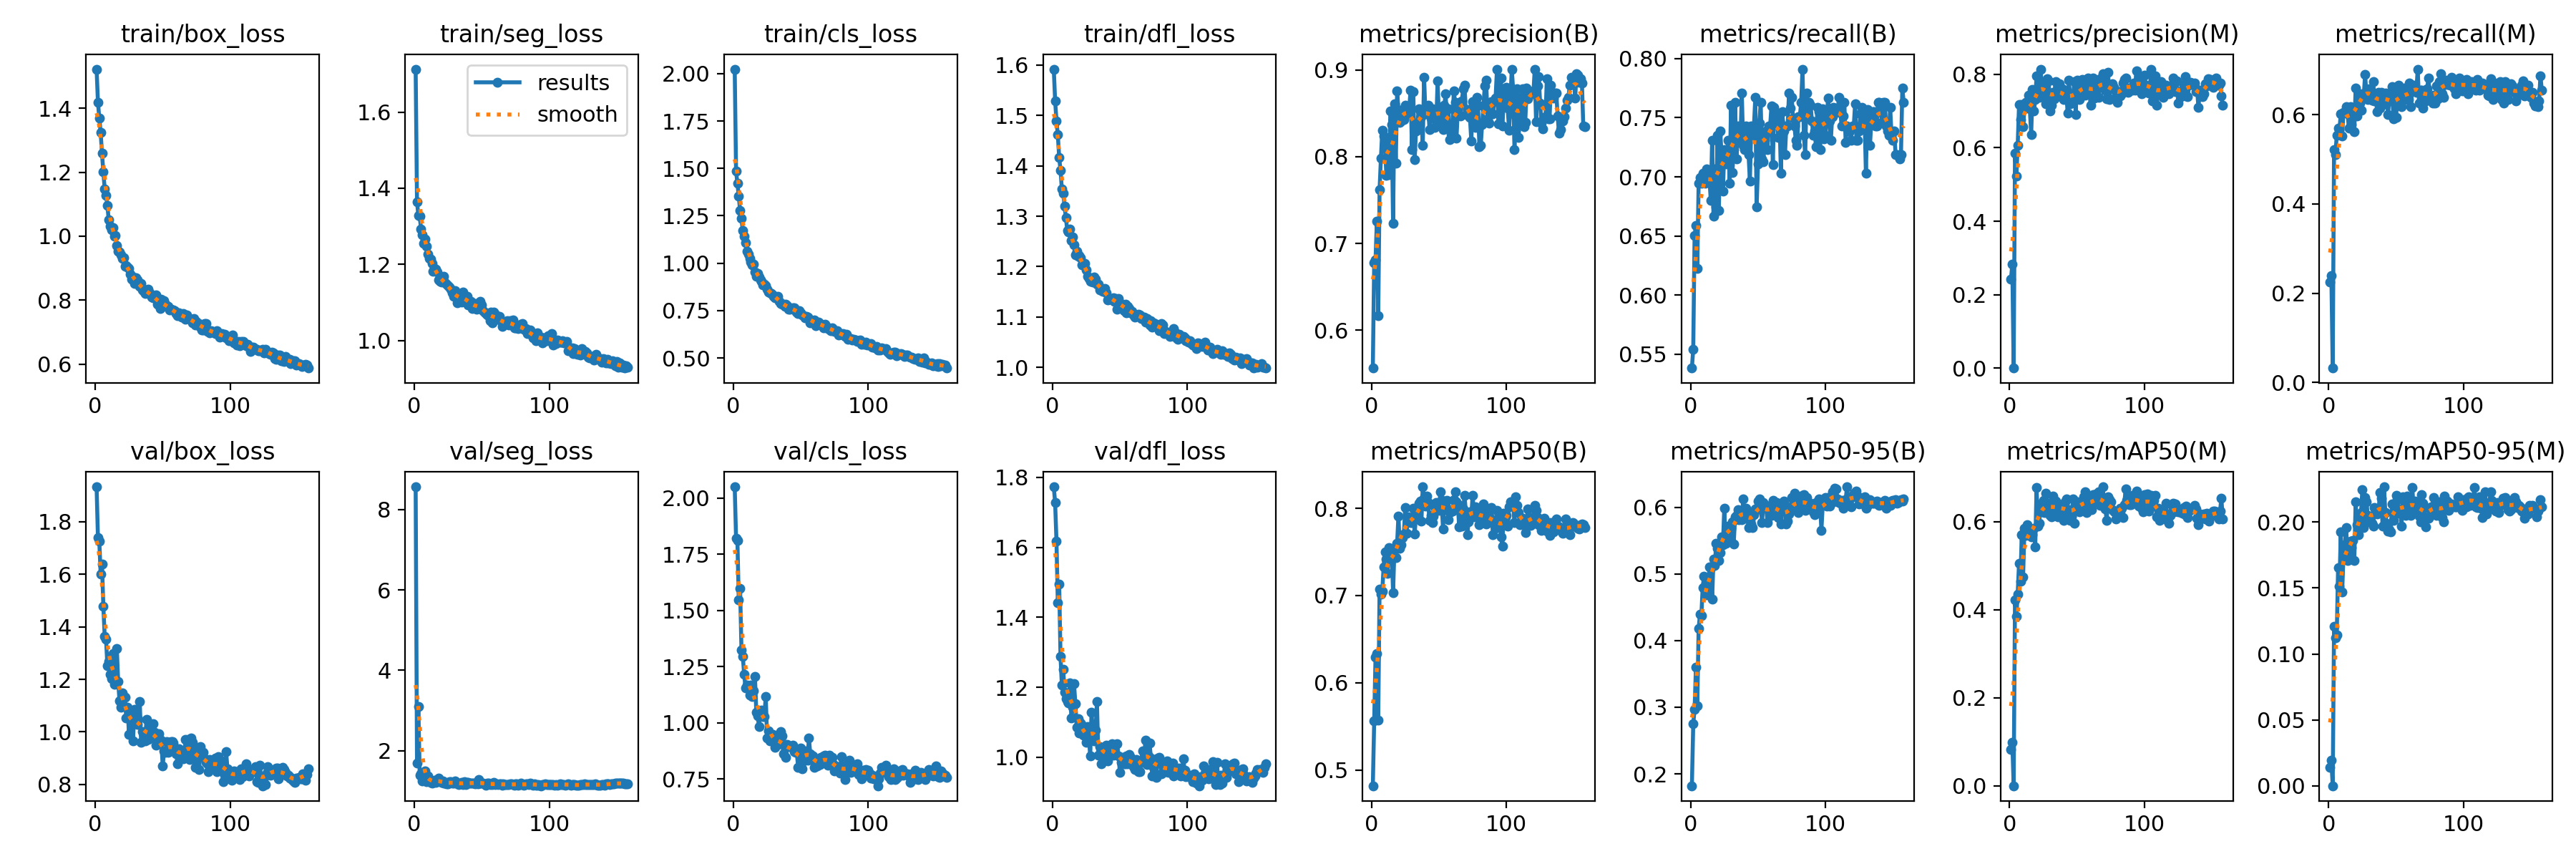

Values plotted in this chart, from the file beside it:
epoch, time, train/box_loss, train/seg_loss, train/cls_loss, train/dfl_loss, metrics/precision(B), metrics/recall(B), metrics/mAP50(B), metrics/mAP50-95(B), metrics/precision(M), metrics/recall(M), metrics/mAP50(M), metrics/mAP50-95(M), val/box_loss, val/seg_loss, val/cls_loss, val/dfl_loss, lr/pg0, lr/pg1, lr/pg2
1, 55.27, 1.523, 1.713, 2.024, 1.592, 0.5563, 0.5382, 0.4818, 0.1822, 0.2414, 0.2249, 0.08196, 0.01412, 1.933, 8.565, 2.05, 1.773, 0.06728, 0.0003305, 0.0003305
2, 108.9, 1.419, 1.365, 1.486, 1.53, 0.6777, 0.5542, 0.5564, 0.2748, 0.2834, 0.2398, 0.0991, 0.01923, 1.739, 1.689, 1.821, 1.728, 0.03428, 0.0006638, 0.0006638
3, 162, 1.369, 1.329, 1.422, 1.489, 0.6808, 0.6506, 0.6294, 0.2969, 0.00021, 0.03213, 0.00012, 2e-05, 1.727, 3.102, 1.812, 1.618, 0.001282, 0.0009971, 0.0009971
4, 215.3, 1.325, 1.326, 1.355, 1.462, 0.726, 0.6586, 0.6336, 0.3601, 0.5857, 0.5222, 0.4221, 0.1211, 1.6, 1.393, 1.546, 1.441, 0.0009999, 0.0009999, 0.0009999
5, 268.2, 1.259, 1.294, 1.277, 1.417, 0.6165, 0.6225, 0.5575, 0.3023, 0.522, 0.51, 0.3849, 0.1124, 1.639, 1.424, 1.597, 1.496, 0.0009998, 0.0009998, 0.0009998
6, 320.9, 1.201, 1.278, 1.235, 1.391, 0.762, 0.6948, 0.7074, 0.4181, 0.6063, 0.5542, 0.4357, 0.1146, 1.479, 1.254, 1.326, 1.287, 0.0009998, 0.0009998, 0.0009998
7, 373.6, 1.148, 1.255, 1.173, 1.353, 0.7983, 0.6993, 0.7017, 0.4395, 0.7172, 0.5704, 0.5061, 0.1653, 1.364, 1.329, 1.297, 1.206, 0.0009996, 0.0009996, 0.0009996
8, 425.8, 1.128, 1.266, 1.144, 1.345, 0.8307, 0.6948, 0.7049, 0.4377, 0.6773, 0.5663, 0.4642, 0.1513, 1.354, 1.5, 1.216, 1.251, 0.0009995, 0.0009995, 0.0009995
9, 478.4, 1.096, 1.248, 1.108, 1.32, 0.8237, 0.7028, 0.7329, 0.4796, 0.7172, 0.6024, 0.5705, 0.1928, 1.253, 1.231, 1.156, 1.186, 0.0009994, 0.0009994, 0.0009994
10, 531.1, 1.051, 1.227, 1.064, 1.297, 0.8169, 0.6988, 0.7503, 0.4971, 0.6566, 0.5529, 0.4753, 0.1467, 1.267, 1.366, 1.17, 1.167, 0.0009992, 0.0009992, 0.0009992
11, 583.4, 1.031, 1.216, 1.047, 1.272, 0.7784, 0.6948, 0.7414, 0.4815, 0.7054, 0.6058, 0.5843, 0.1751, 1.218, 1.242, 1.165, 1.16, 0.000999, 0.000999, 0.000999
12, 636.3, 1.021, 1.213, 1.026, 1.268, 0.8062, 0.7068, 0.7256, 0.4684, 0.7231, 0.6064, 0.5687, 0.1829, 1.203, 1.214, 1.123, 1.156, 0.0009988, 0.0009988, 0.0009988
13, 688.6, 1.027, 1.202, 1.006, 1.274, 0.7793, 0.6988, 0.7552, 0.4738, 0.713, 0.6185, 0.5933, 0.1956, 1.299, 1.194, 1.168, 1.213, 0.0009986, 0.0009986, 0.0009986
14, 741.5, 1, 1.181, 0.9929, 1.252, 0.8525, 0.6988, 0.752, 0.5104, 0.7432, 0.6024, 0.5814, 0.1706, 1.18, 1.222, 1.119, 1.113, 0.0009984, 0.0009984, 0.0009984
15, 794.6, 1.002, 1.189, 0.9931, 1.258, 0.8369, 0.6798, 0.7507, 0.5092, 0.7056, 0.5703, 0.5722, 0.1765, 1.199, 1.26, 1.144, 1.144, 0.0009981, 0.0009981, 0.0009981
16, 847.6, 0.9718, 1.188, 0.9529, 1.243, 0.7233, 0.7309, 0.7033, 0.462, 0.6367, 0.6185, 0.5663, 0.1855, 1.317, 1.207, 1.207, 1.211, 0.0009978, 0.0009978, 0.0009978
17, 899, 0.9534, 1.18, 0.9314, 1.224, 0.8612, 0.6667, 0.7528, 0.5222, 0.7583, 0.5783, 0.57, 0.1804, 1.191, 1.278, 1.049, 1.154, 0.0009975, 0.0009975, 0.0009975
18, 952, 0.9498, 1.16, 0.9443, 1.231, 0.7922, 0.7068, 0.7432, 0.5124, 0.6994, 0.6073, 0.5847, 0.186, 1.118, 1.308, 1.033, 1.086, 0.0009972, 0.0009972, 0.0009972
19, 1004, 0.9407, 1.155, 0.9279, 1.22, 0.8757, 0.6747, 0.7599, 0.5464, 0.7312, 0.5623, 0.5421, 0.1709, 1.094, 1.237, 0.9832, 1.111, 0.0009968, 0.0009968, 0.0009968
20, 1051, 0.9311, 1.154, 0.9113, 1.222, 0.8535, 0.7349, 0.7913, 0.5386, 0.7964, 0.6597, 0.6784, 0.2152, 1.148, 1.207, 1.045, 1.07, 0.0009965, 0.0009965, 0.0009965
21, 1086, 0.9317, 1.158, 0.9039, 1.218, 0.8394, 0.6716, 0.7537, 0.5206, 0.7444, 0.5966, 0.5901, 0.1978, 1.133, 1.248, 1.058, 1.099, 0.0009961, 0.0009961, 0.0009961
22, 1138, 0.9056, 1.169, 0.8844, 1.204, 0.8408, 0.739, 0.7579, 0.5323, 0.7363, 0.6466, 0.5964, 0.1902, 1.131, 1.188, 1.029, 1.092, 0.0009957, 0.0009957, 0.0009957
23, 1191, 0.9078, 1.151, 0.8876, 1.205, 0.8542, 0.7189, 0.7663, 0.5556, 0.8134, 0.6265, 0.6412, 0.2003, 1.053, 1.191, 1.029, 1.063, 0.0009953, 0.0009953, 0.0009953
24, 1245, 0.9044, 1.148, 0.8833, 1.206, 0.8426, 0.6878, 0.7701, 0.5436, 0.7597, 0.6093, 0.6224, 0.2071, 1.094, 1.181, 1.119, 1.063, 0.0009948, 0.0009948, 0.0009948
25, 1298, 0.8986, 1.144, 0.8636, 1.194, 0.859, 0.7229, 0.8009, 0.5983, 0.7774, 0.6466, 0.648, 0.2247, 0.9901, 1.169, 0.9338, 1.043, 0.0009944, 0.0009944, 0.0009944
26, 1350, 0.8819, 1.14, 0.847, 1.181, 0.8498, 0.7108, 0.7712, 0.5461, 0.74, 0.6401, 0.6216, 0.1957, 1.064, 1.219, 0.9647, 1.088, 0.0009939, 0.0009939, 0.0009939
27, 1403, 0.8665, 1.135, 0.8436, 1.177, 0.8528, 0.7149, 0.79, 0.5626, 0.7205, 0.6908, 0.6642, 0.2187, 1.056, 1.23, 0.9214, 1.06, 0.0009934, 0.0009934, 0.0009934
28, 1455, 0.873, 1.125, 0.8409, 1.171, 0.8562, 0.7309, 0.7887, 0.5722, 0.7884, 0.6435, 0.6425, 0.2156, 0.9648, 1.186, 0.9451, 1.004, 0.0009929, 0.0009929, 0.0009929
29, 1508, 0.8533, 1.117, 0.8329, 1.172, 0.8769, 0.6948, 0.7837, 0.5512, 0.7818, 0.6333, 0.626, 0.2052, 1.086, 1.189, 0.9489, 1.13, 0.0009924, 0.0009924, 0.0009924
30, 1561, 0.8693, 1.13, 0.8254, 1.169, 0.808, 0.7606, 0.7835, 0.5681, 0.6996, 0.6586, 0.6136, 0.201, 1.043, 1.244, 0.924, 1.07, 0.0009918, 0.0009918, 0.0009918
31, 1614, 0.8629, 1.113, 0.8155, 1.179, 0.8751, 0.7034, 0.8004, 0.5784, 0.7155, 0.6466, 0.6105, 0.204, 1.029, 1.198, 0.8913, 1.048, 0.0009912, 0.0009912, 0.0009912
32, 1668, 0.8522, 1.099, 0.8199, 1.175, 0.7963, 0.7229, 0.7707, 0.5453, 0.7516, 0.6317, 0.658, 0.1989, 1.048, 1.188, 0.9172, 1.078, 0.0009906, 0.0009906, 0.0009906
33, 1720, 0.8439, 1.117, 0.8257, 1.164, 0.8298, 0.7631, 0.7915, 0.5855, 0.7339, 0.6747, 0.6479, 0.1967, 1.116, 1.161, 0.9051, 1.16, 0.00099, 0.00099, 0.00099
34, 1772, 0.8516, 1.117, 0.7966, 1.165, 0.8358, 0.7154, 0.7931, 0.5884, 0.7807, 0.6305, 0.6469, 0.2113, 0.9603, 1.166, 0.9335, 1.007, 0.0009894, 0.0009894, 0.0009894
35, 1825, 0.8313, 1.102, 0.7875, 1.154, 0.855, 0.743, 0.8059, 0.5968, 0.7382, 0.6343, 0.6208, 0.2084, 1.001, 1.209, 0.9617, 1.031, 0.0009887, 0.0009887, 0.0009887
36, 1878, 0.8286, 1.127, 0.7825, 1.155, 0.8528, 0.7309, 0.808, 0.5813, 0.747, 0.6064, 0.6106, 0.2059, 0.9896, 1.159, 0.9414, 0.9805, 0.0009881, 0.0009881, 0.0009881
37, 1932, 0.8209, 1.11, 0.7825, 1.151, 0.8463, 0.7298, 0.7853, 0.5929, 0.7747, 0.6506, 0.6375, 0.2081, 0.9669, 1.219, 0.8621, 1.001, 0.0009874, 0.0009874, 0.0009874
38, 1985, 0.8309, 1.113, 0.7728, 1.152, 0.8135, 0.7709, 0.8246, 0.5813, 0.7476, 0.6145, 0.6383, 0.2225, 1.047, 1.15, 0.9057, 1.004, 0.0009867, 0.0009867, 0.0009867
39, 2037, 0.8335, 1.116, 0.7835, 1.157, 0.8916, 0.727, 0.8116, 0.6121, 0.7603, 0.6498, 0.6378, 0.218, 0.9707, 1.205, 0.8481, 1.013, 0.000986, 0.000986, 0.000986
40, 2090, 0.824, 1.093, 0.7773, 1.148, 0.8491, 0.723, 0.8027, 0.5837, 0.7314, 0.6225, 0.6025, 0.1969, 1.007, 1.209, 0.9056, 1.035, 0.0009852, 0.0009852, 0.0009852
41, 2143, 0.8193, 1.097, 0.7562, 1.133, 0.8507, 0.743, 0.8137, 0.599, 0.7409, 0.6466, 0.6459, 0.2268, 0.9774, 1.185, 0.8948, 0.9896, 0.0009844, 0.0009844, 0.0009844
42, 2196, 0.8098, 1.103, 0.7561, 1.136, 0.8594, 0.7363, 0.8067, 0.5902, 0.7562, 0.6479, 0.6516, 0.2074, 0.9866, 1.196, 0.8938, 1.013, 0.0009837, 0.0009837, 0.0009837
43, 2249, 0.8077, 1.084, 0.7606, 1.135, 0.8315, 0.7189, 0.7862, 0.5702, 0.6945, 0.6466, 0.6132, 0.199, 1.03, 1.192, 0.8956, 1.028, 0.0009829, 0.0009829, 0.0009829
44, 2302, 0.8123, 1.092, 0.765, 1.135, 0.8442, 0.6966, 0.7914, 0.5802, 0.7848, 0.6004, 0.6281, 0.1932, 0.9976, 1.192, 0.9009, 1.039, 0.000982, 0.000982, 0.000982
45, 2354, 0.8162, 1.097, 0.764, 1.138, 0.8553, 0.743, 0.7838, 0.5748, 0.719, 0.6385, 0.6036, 0.1943, 0.9505, 1.168, 0.8728, 1.007, 0.0009812, 0.0009812, 0.0009812
46, 2407, 0.7874, 1.083, 0.7494, 1.131, 0.8508, 0.7327, 0.7906, 0.5692, 0.7337, 0.6307, 0.6129, 0.1928, 0.983, 1.211, 0.8681, 1.031, 0.0009803, 0.0009803, 0.0009803
47, 2460, 0.7994, 1.085, 0.7429, 1.137, 0.8339, 0.743, 0.8014, 0.5894, 0.7422, 0.6626, 0.652, 0.2136, 0.9925, 1.178, 0.8702, 1.008, 0.0009795, 0.0009795, 0.0009795
48, 2513, 0.7733, 1.094, 0.7334, 1.115, 0.8357, 0.7671, 0.8066, 0.5976, 0.7801, 0.5904, 0.596, 0.2013, 0.9638, 1.279, 0.8038, 1.039, 0.0009786, 0.0009786, 0.0009786
49, 2566, 0.8037, 1.102, 0.7479, 1.136, 0.8873, 0.6747, 0.7984, 0.5964, 0.6904, 0.6466, 0.6425, 0.2121, 0.9683, 1.191, 0.866, 1.004, 0.0009777, 0.0009777, 0.0009777
50, 2618, 0.7803, 1.094, 0.7374, 1.128, 0.8452, 0.7108, 0.7973, 0.6093, 0.7833, 0.5944, 0.6448, 0.2201, 0.8693, 1.195, 0.8899, 0.9566, 0.0009767, 0.0009767, 0.0009767
51, 2671, 0.7991, 1.079, 0.7282, 1.12, 0.853, 0.7455, 0.8187, 0.6131, 0.7443, 0.6426, 0.6433, 0.2169, 0.9275, 1.197, 0.7952, 0.9848, 0.0009758, 0.0009758, 0.0009758
52, 2723, 0.7875, 1.075, 0.7223, 1.122, 0.839, 0.7631, 0.8093, 0.6034, 0.7311, 0.6667, 0.6217, 0.2065, 0.9212, 1.167, 0.8315, 1, 0.0009748, 0.0009748, 0.0009748
53, 2777, 0.7833, 1.071, 0.7122, 1.113, 0.831, 0.7149, 0.7764, 0.5774, 0.7642, 0.6376, 0.6307, 0.21, 0.9624, 1.134, 0.8585, 0.9809, 0.0009738, 0.0009738, 0.0009738
54, 2830, 0.7808, 1.067, 0.7201, 1.125, 0.8596, 0.7128, 0.8079, 0.6075, 0.7854, 0.6175, 0.6337, 0.1969, 0.9225, 1.197, 0.8748, 0.9806, 0.0009728, 0.0009728, 0.0009728
55, 2883, 0.7684, 1.066, 0.7143, 1.108, 0.8724, 0.7309, 0.8033, 0.6021, 0.7785, 0.6506, 0.6564, 0.2194, 0.9459, 1.188, 0.8353, 1.004, 0.0009718, 0.0009718, 0.0009718
56, 2936, 0.772, 1.053, 0.7078, 1.121, 0.8344, 0.739, 0.8088, 0.6029, 0.7425, 0.6599, 0.6676, 0.2175, 0.9626, 1.151, 0.9333, 0.9822, 0.0009707, 0.0009707, 0.0009707
57, 2988, 0.7693, 1.075, 0.6859, 1.116, 0.8554, 0.7229, 0.7866, 0.5776, 0.7588, 0.6466, 0.6213, 0.205, 0.9626, 1.172, 0.8618, 1.007, 0.0009697, 0.0009697, 0.0009697
58, 3041, 0.7702, 1.046, 0.6951, 1.108, 0.82, 0.743, 0.7951, 0.5983, 0.7892, 0.6345, 0.6555, 0.2196, 0.9562, 1.153, 0.8571, 0.999, 0.0009686, 0.0009686, 0.0009686
59, 3094, 0.7679, 1.074, 0.6933, 1.111, 0.8267, 0.743, 0.7987, 0.5973, 0.7706, 0.6345, 0.6408, 0.2061, 0.9392, 1.209, 0.8525, 0.9877, 0.0009675, 0.0009675, 0.0009675
60, 3147, 0.7572, 1.069, 0.702, 1.105, 0.8256, 0.7602, 0.7967, 0.5882, 0.7157, 0.6707, 0.6351, 0.2143, 0.9168, 1.15, 0.8019, 0.9735, 0.0009664, 0.0009664, 0.0009664
... 98 more rows
